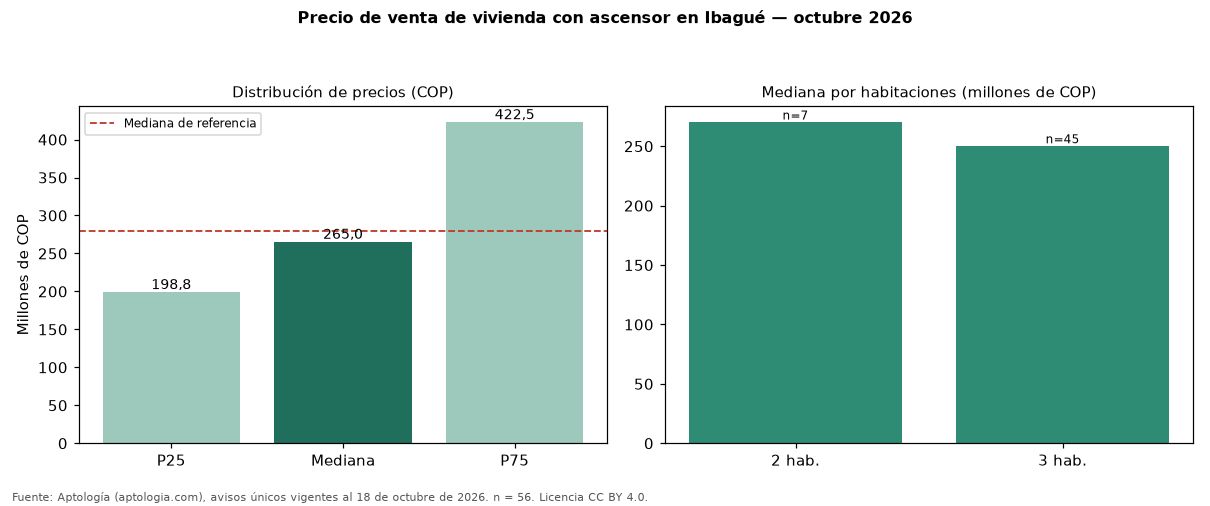

Values plotted in this chart, from the file beside it:
seccion, metrica, valor_cop, n
precio, p25, 198750000, 56
precio, mediana, 265000000, 56
precio, p75, 422500000, 56
cop_por_m2, p25, 3157731, 56
cop_por_m2, mediana, 4001991, 56
cop_por_m2, p75, 5153343, 56
area, area_mediana_m2, 66.0, 56
habitaciones, 2, 270000000, 7
habitaciones, 3, 250000000, 45
administracion, mediana, 308400, 49
estrato, moda, 4, 
parqueadero, porcentaje_con_parqueadero, 78.6, 56
referencia, mediana_referencia, 280000000, 182
referencia, mediana_cop_por_m2_referencia, 3125000, 182
comparacion, mediana_grupo_opuesto, 280000000, 123
